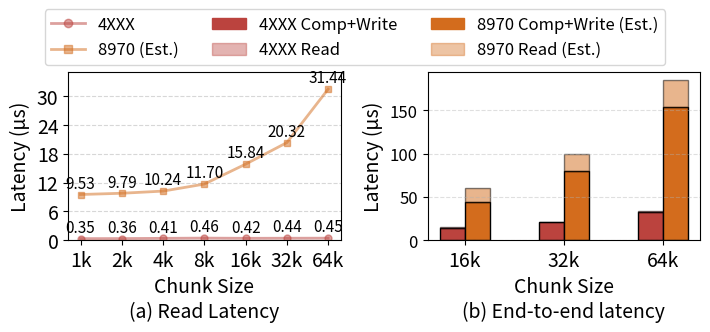

Here is the Python script that generated this plot:
import matplotlib.pyplot as plt
from matplotlib.ticker import MaxNLocator
import numpy as np

# 统一风格参数
FONT_SIZE = 12
FIG_SIZE = (7.2, 2.8)
BAR_WIDTH = 0.25
colors = ['#BB433E', '#D36C1D', '#E4C33F', '#81B181', '#1A7EC1', '#429EBD']

# 数据 - 左图（折线图）
block_sizes_line = ['1k', '2k', '4k', '8k', '16k', '32k', '64k']
#avg_read_latency = [354, 364, 414, 462, 420, 436, 448]  # 原始读延迟
#avg_read_latency_llc_miss = [9529,9787,10237,11696,15840,20320,31440]  # LLC miss 时的延迟，对应从4k开始

avg_read_latency = [x / 1000 for x in [354, 364, 414, 462, 420, 436, 448]]
avg_read_latency_llc_miss = [x / 1000 for x in [9529,9787,10237,11696,15840,20320,31440]]

# 创建并排的两个子图
fig, (ax1, ax2) = plt.subplots(1, 2, figsize=FIG_SIZE)

### 左图：折线图
ax1.plot(block_sizes_line, avg_read_latency, color=colors[0], marker='o', linewidth=2, markersize=5, alpha=0.5, label="Read Latency")
ax1.plot(block_sizes_line, avg_read_latency_llc_miss, color=colors[1], marker='s', linewidth=2, markersize=5, alpha=0.5, label="Read Latency (LLC miss)")

ax1.set_ylabel('Latency (µs)', fontsize=FONT_SIZE+2)
ax1.set_xlabel('Chunk Size\n(a) Read Latency', fontsize=FONT_SIZE+2)
ax1.set_ylim(0, 35)
ax1.tick_params(axis='both', labelsize=FONT_SIZE+2)
ax1.yaxis.set_major_locator(MaxNLocator(nbins=6))
ax1.grid(axis='y', linestyle='--', alpha=0.5)

# 添加标签
for x, y in zip(block_sizes_line, avg_read_latency):
    ax1.text(x, y + 0.5, f'{y:.2f}', ha='center', va='bottom', fontsize=FONT_SIZE - 1)

for x, y in zip(block_sizes_line, avg_read_latency_llc_miss):
    ax1.text(x, y + 0.5, f'{y:.2f}', ha='center', va='bottom', fontsize=FONT_SIZE - 1)

### 右图：堆叠柱状图
block_sizes_bar = ['16k', '32k', '64k']
comp_read = [0.42, 0.436, 0.448]
comp_write = [14.706, 20.936, 33.190]
comp_read_rw = [15.84, 20.32, 31.44]
comp_write_rw = [44.16, 79.68, 153.56]

x = np.arange(len(block_sizes_bar))
# 无干扰
ax2.bar(x - BAR_WIDTH / 2, comp_write, BAR_WIDTH, color=colors[0], edgecolor='black', alpha=1)
ax2.bar(x - BAR_WIDTH / 2, comp_read, BAR_WIDTH, bottom=comp_write, color=colors[0], edgecolor='black', alpha=0.5)
# 有干扰
ax2.bar(x + BAR_WIDTH / 2, comp_write_rw, BAR_WIDTH, color=colors[1], edgecolor='black', alpha=1)
ax2.bar(x + BAR_WIDTH / 2, comp_read_rw, BAR_WIDTH, bottom=comp_write_rw, color=colors[1], edgecolor='black', alpha=0.5)

ax2.set_xticks(x)
ax2.set_xticklabels(block_sizes_bar, fontsize=FONT_SIZE+2)
ax2.set_ylabel('Latency (µs)', fontsize=FONT_SIZE+2)
ax2.set_xlabel('Chunk Size\n(b) End-to-end latency', fontsize=FONT_SIZE+2)
ax2.tick_params(axis='y', labelsize=FONT_SIZE)
ax2.grid(axis='y', linestyle='--', alpha=0.4)

# 图例统一放上面居中
handles = [
    # 左图：折线
    plt.Line2D([0], [0], color=colors[0], marker='o', linewidth=2, alpha=0.5, label='4XXX'),
    plt.Line2D([0], [0], color=colors[1], marker='s', linewidth=2, alpha=0.5, label='8970 (Est.)'),

    # 右图：堆叠柱
    plt.Rectangle((0, 0), 1, 1, color=colors[0], alpha=1, edgecolor='black', label='4XXX Comp+Write'),
    plt.Rectangle((0, 0), 1, 1, color=colors[0], alpha=0.4, edgecolor='black', label='4XXX Read'),
    plt.Rectangle((0, 0), 1, 1, color=colors[1], alpha=1, edgecolor='black', label='8970 Comp+Write (Est.)'),
    plt.Rectangle((0, 0), 1, 1, color=colors[1], alpha=0.4, edgecolor='black', label='8970 Read (Est.)'),
]
fig.legend(handles, [h.get_label() for h in handles], fontsize=FONT_SIZE, loc='upper center', bbox_to_anchor=(0.5, 1.2), ncol=3)

plt.tight_layout()
plt.savefig("combined_latency_fig.pdf", format="pdf", bbox_inches="tight", dpi=1200)
plt.show()
